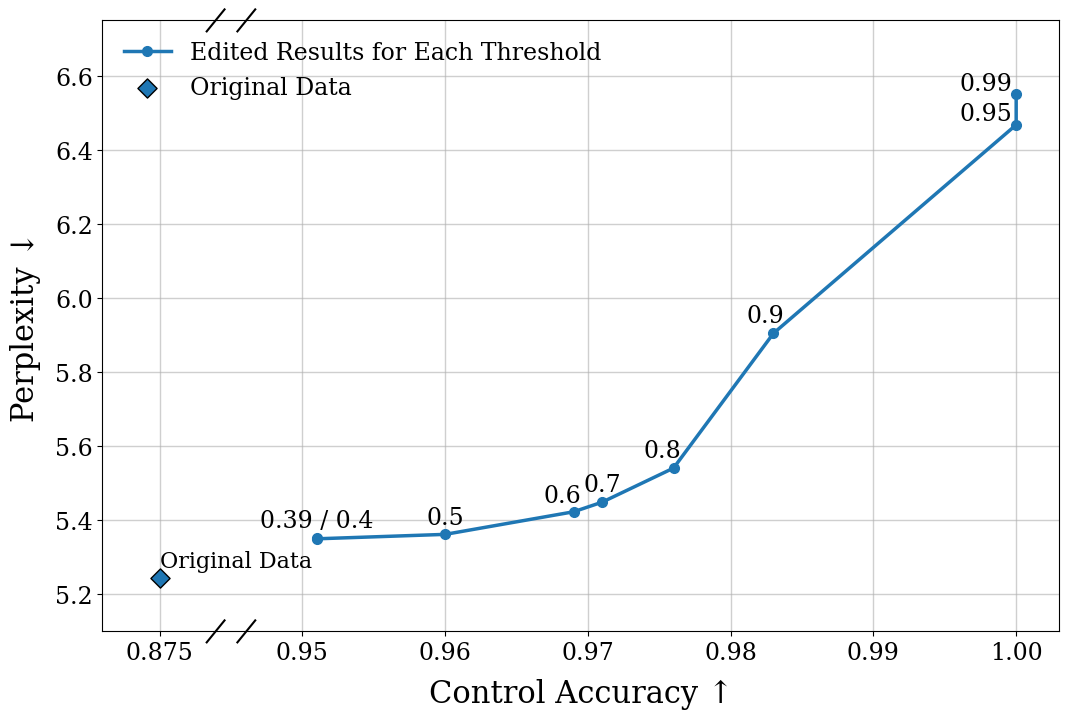

Source code (Python): (Note: this script raises an exception after producing the figure.)
import pandas as pd
import matplotlib.pyplot as plt
import numpy as np

# Toxicity avoidance data
df = pd.DataFrame({
    "thresholds": [0.39, 0.4, 0.5, 0.6, 0.7, 0.8, 0.9, 0.95, 0.99],
    "original_total_ppl_qwen": [5.242829854] * 9,
    "total_ppl_qwen": [5.351, 5.35, 5.362, 5.423, 5.449, 5.541, 5.905, 6.468, 6.551],
    "original_toxic_probability_s": [0.1247826087] * 9,
    "toxic_probability_s": [0.049, 0.049, 0.04, 0.031, 0.029, 0.024, 0.017, 0.0, 0.0],
})

df = df.sort_values("thresholds").reset_index(drop=True)

# Invert toxic response rate to control accuracy and keep probability scale
df["control_accuracy"] = 1 - df["toxic_probability_s"]
baseline_x = 1 - df["original_toxic_probability_s"].iloc[0]
baseline_y = df["original_total_ppl_qwen"].iloc[0]

# Tighter display transform:
# Place the original data tick closer to 0.95, roughly one tick interval away.
baseline_display_x = 0.94

def transform_x(x):
    x = np.asarray(x, dtype=float)
    return np.where(x < 0.90, baseline_display_x + (x - baseline_x), x)

x_tradeoff = transform_x(df["control_accuracy"].values)
x_baseline = transform_x(baseline_x)

plt.rcParams.update({
    "font.family": "serif",
    "font.size": 17,
})

fig, ax = plt.subplots(figsize=(11, 7.5))

# Edited results curve
ax.plot(
    x_tradeoff,
    df["total_ppl_qwen"],
    marker="o",
    linewidth=2.5,
    markersize=7,
    label="Edited Results for Each Threshold",
)

# Original data point with outlined marker
ax.scatter(
    [x_baseline],
    [baseline_y],
    marker="D",
    s=95,
    edgecolor="black",
    linewidth=1.0,
    label="Original Data",
    zorder=5,
)

# Threshold annotations
for _, row in df.iterrows():
    t = float(row["thresholds"])
    x = transform_x(row["control_accuracy"])
    y = row["total_ppl_qwen"]

    if t == 0.39:
        ax.annotate(
            "0.39 / 0.4",
            (x, y),
            textcoords="offset points",
            xytext=(0, 8),
            ha="center",
            fontsize=17,
        )
    elif t == 0.4:
        continue
    else:
        offsets = {
            0.5: (0, 7),
            0.6: (-8, 7),
            0.7: (0, 8),
            0.8: (-8, 8),
            0.9: (-6, 8),
            0.95: (-22, 3),
            0.99: (-22, 3),
        }.get(t, (7, 7))

        ax.annotate(
            f"{t:g}",
            (x, y),
            textcoords="offset points",
            xytext=offsets,
            ha="center",
            fontsize=17,
        )

# Annotate original point
ax.annotate(
    "Original Data",
    (x_baseline, baseline_y),
    textcoords="offset points",
    xytext=(0, 8),
    ha="left",
    fontsize=16,
)

# Title and labels
# ax.set_title("Threshold Ablation Results for Toxicity Avoidance", pad=18, fontsize=20)
ax.set_xlabel("Control Accuracy ↑", labelpad=10, fontsize=22)
ax.set_ylabel("Perplexity ↓", labelpad=10, fontsize=22)

# Ticks: original tick plus edited-result tick range on probability scale
xtick_values = [baseline_x, 0.95, 0.96, 0.97, 0.98, 0.99, 1.00]
xticks = [transform_x(v) for v in xtick_values]
xticklabels = [f"{baseline_x:.3f}"] + [f"{v:.2f}" for v in xtick_values[1:]]
ax.set_xticks(xticks)
ax.set_xticklabels(xticklabels)

# Limits
ax.set_xlim(0.936, 1.003)
ax.set_ylim(5.1, 6.75)

# Broken-axis markers placed in the tighter gap between original tick and 0.95
break_center = 0.945
for y0, y1 in [(-0.018, 0.018), (0.982, 1.018)]:
    ax.plot(
        [break_center - 0.0017, break_center - 0.00045],
        [y0, y1],
        transform=ax.get_xaxis_transform(),
        clip_on=False,
        linewidth=1.5,
        color="black",
    )
    ax.plot(
        [break_center + 0.00045, break_center + 0.0017],
        [y0, y1],
        transform=ax.get_xaxis_transform(),
        clip_on=False,
        linewidth=1.5,
        color="black",
    )

ax.grid(True, which="major", linewidth=1, alpha=0.6)
ax.legend(loc="upper left", frameon=False)

plt.tight_layout()

output_path = "/home/hyeryung/data/mucoco/laser_edit/analyses/charts/outputs/toxicity_avoidance_threshold_ablation.pdf"
plt.savefig(output_path, dpi=300, bbox_inches="tight")
plt.show()

print(output_path)
